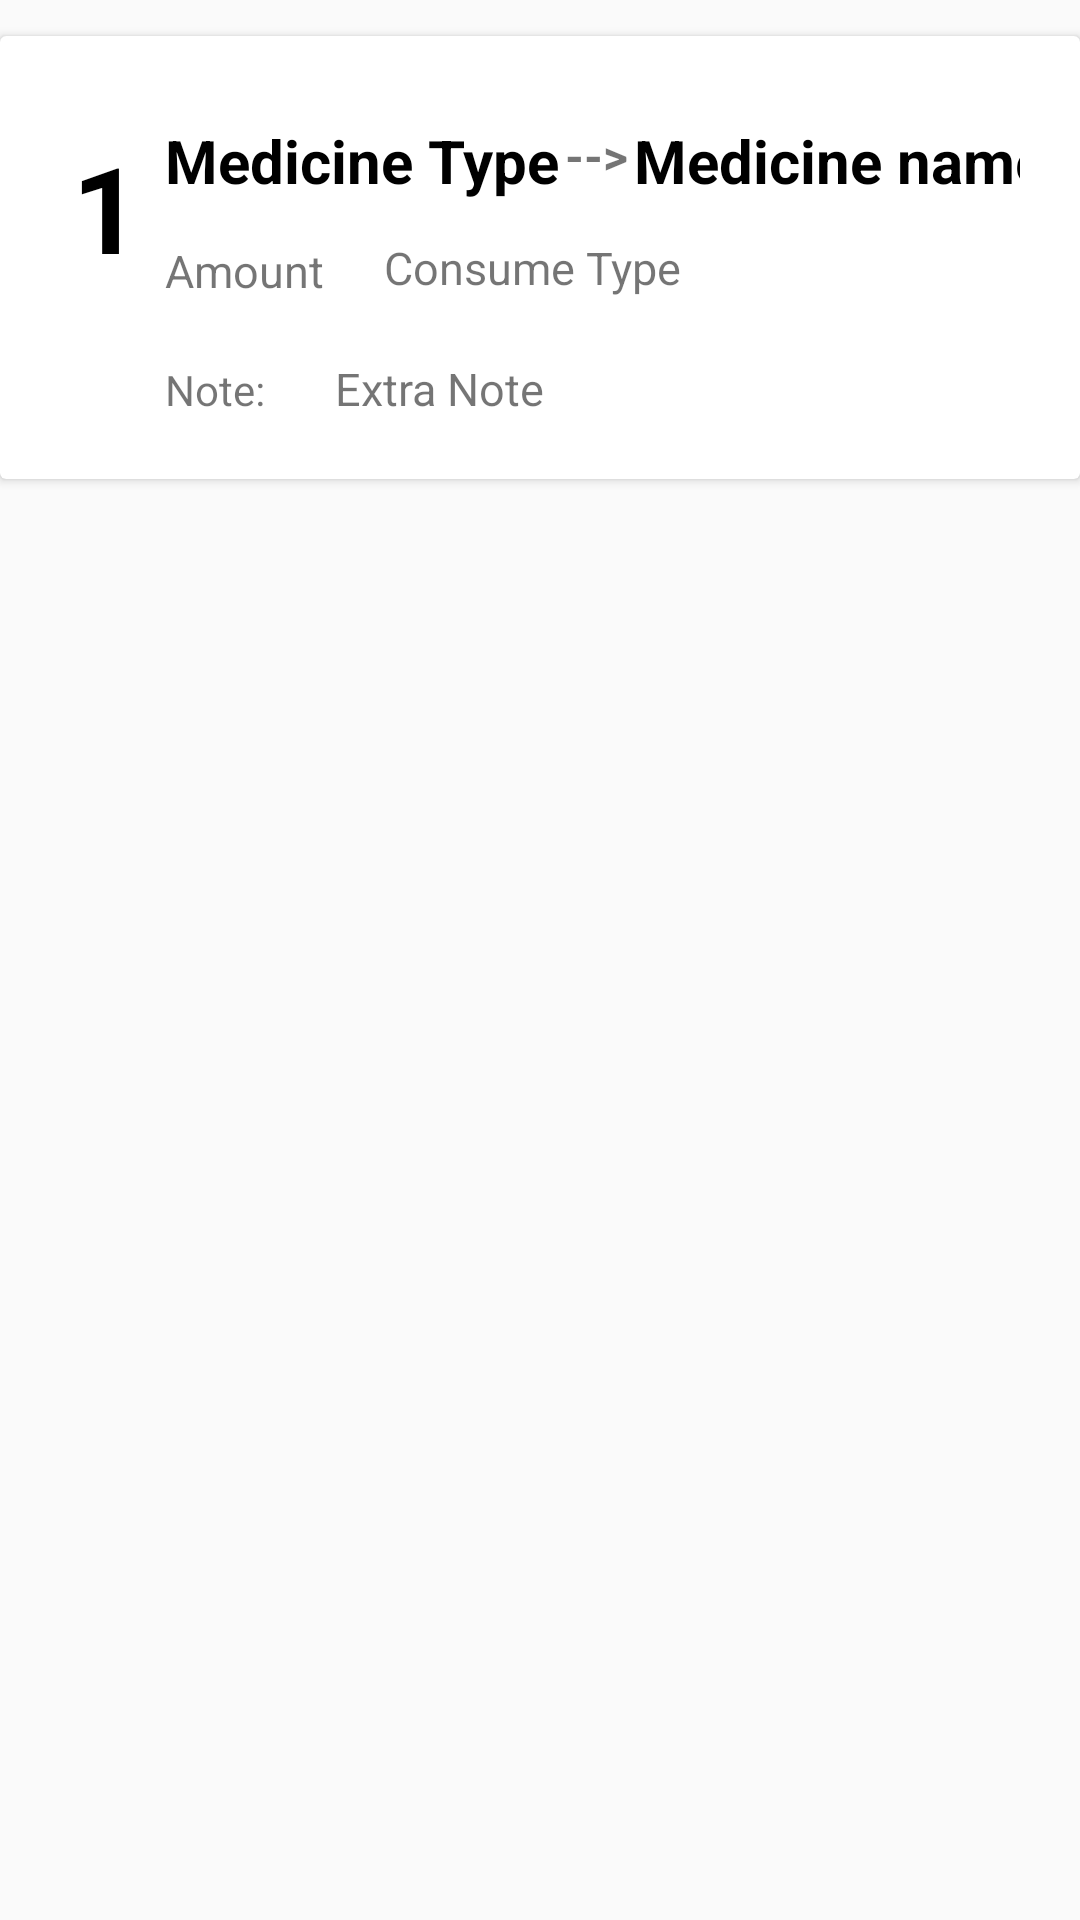

Layout XML and referenced resources for this Android screen:
<!-- AndroidManifest.xml: application theme Theme.MADAssignment2 -->
<!-- res/layout/myrow.xml -->
<?xml version="1.0" encoding="utf-8"?>
<LinearLayout xmlns:android="http://schemas.android.com/apk/res/android"
    xmlns:app="http://schemas.android.com/apk/res-auto"
    xmlns:tools="http://schemas.android.com/tools"
    xmlns:card_view="http://schemas.android.com/apk/res-auto"
    android:orientation="vertical"
    android:layout_width="match_parent"
    android:layout_height="wrap_content"
    android:id="@+id/MainLayout">

    <androidx.cardview.widget.CardView
        android:layout_width="match_parent"
        android:layout_height="wrap_content"
        android:layout_marginTop="12dp">

        <androidx.constraintlayout.widget.ConstraintLayout
            android:layout_width="match_parent"
            android:layout_height="match_parent"
            android:padding="20dp">


            <TextView
                android:id="@+id/MD_ID_txt"
                android:layout_width="wrap_content"
                android:layout_height="wrap_content"
                android:layout_marginStart="4dp"
                android:text="1"
                android:textColor="#000"
                android:textSize="40sp"
                android:textStyle="bold"
                app:layout_constraintBottom_toBottomOf="parent"
                app:layout_constraintStart_toStartOf="parent"
                app:layout_constraintTop_toTopOf="parent"
                app:layout_constraintVertical_bias="0.19" />

            <TextView
                android:id="@+id/MD_Type_txt"
                android:layout_width="wrap_content"
                android:layout_height="wrap_content"
                android:layout_marginStart="8dp"
                android:layout_marginTop="8dp"
                android:text="Medicine Type"
                android:textColor="#000"
                android:textSize="20sp"
                android:textStyle="bold"
                app:layout_constraintStart_toEndOf="@+id/MD_ID_txt"
                app:layout_constraintTop_toTopOf="parent" />

            <TextView
                android:id="@+id/MD_Name_txt"
                android:layout_width="wrap_content"
                android:layout_height="wrap_content"
                android:layout_marginStart="25dp"
                android:layout_marginTop="8dp"
                android:text="Medicine name"
                android:textColor="#000"
                android:textSize="20sp"
                android:textStyle="bold"
                app:layout_constraintStart_toEndOf="@+id/MD_Type_txt"
                app:layout_constraintTop_toTopOf="parent" />

            <TextView
                android:id="@+id/extra_note_txt"
                android:layout_width="wrap_content"
                android:layout_height="wrap_content"
                android:layout_marginStart="20dp"
                android:layout_marginTop="20dp"

                android:text="Extra Note"
                android:textSize="15sp"
                app:layout_constraintStart_toEndOf="@+id/textView4"
                app:layout_constraintTop_toBottomOf="@+id/consume_type_txt" />

            <TextView
                android:id="@+id/consume_amount_txt"
                android:layout_width="wrap_content"
                android:layout_height="wrap_content"
                android:layout_marginTop="13dp"
                android:layout_marginEnd="84dp"
                android:text="Amount"
                android:textSize="15sp"
                app:layout_constraintEnd_toEndOf="parent"
                app:layout_constraintHorizontal_bias="0.052"
                app:layout_constraintStart_toEndOf="@+id/MD_ID_txt"
                app:layout_constraintTop_toBottomOf="@+id/MD_Type_txt" />

            <TextView
                android:id="@+id/consume_type_txt"
                android:layout_width="wrap_content"
                android:layout_height="wrap_content"
                android:layout_marginStart="20dp"
                android:layout_marginTop="12dp"
                android:text="Consume Type"
                android:textSize="15sp"
                app:layout_constraintStart_toEndOf="@+id/consume_amount_txt"
                app:layout_constraintTop_toBottomOf="@+id/MD_Type_txt" />

            <TextView
                android:id="@+id/textView3"
                android:layout_width="wrap_content"
                android:layout_height="wrap_content"
                android:layout_marginTop="9dp"
                android:text="-->"
                android:textSize="16sp"
                android:textStyle="bold"
                app:layout_constraintEnd_toStartOf="@+id/MD_Name_txt"
                app:layout_constraintStart_toEndOf="@+id/MD_Type_txt"
                app:layout_constraintTop_toTopOf="parent" />

            <TextView
                android:id="@+id/textView4"
                android:layout_width="wrap_content"
                android:layout_height="wrap_content"
                android:layout_marginStart="8dp"
                android:layout_marginTop="20dp"
                android:text="Note: "
                app:layout_constraintStart_toEndOf="@+id/MD_ID_txt"
                app:layout_constraintTop_toBottomOf="@+id/consume_amount_txt" />

        </androidx.constraintlayout.widget.ConstraintLayout>
    </androidx.cardview.widget.CardView>

</LinearLayout>
<!-- resources referenced by this layout -->
<resources>
  <style name="Theme.MADAssignment2" parent="Theme.AppCompat.Light.NoActionBar">
          
          <item name="colorPrimary">@color/purple_500</item>
          <item name="colorPrimaryDark">@color/lavender</item>
          <item name="colorAccent">@color/teal_200</item>
          
      </style>
  <color name="purple_500">#FF6200EE</color>
  <color name="lavender">#E6E6FA</color>
  <color name="teal_200">#FF03DAC5</color>
</resources>
